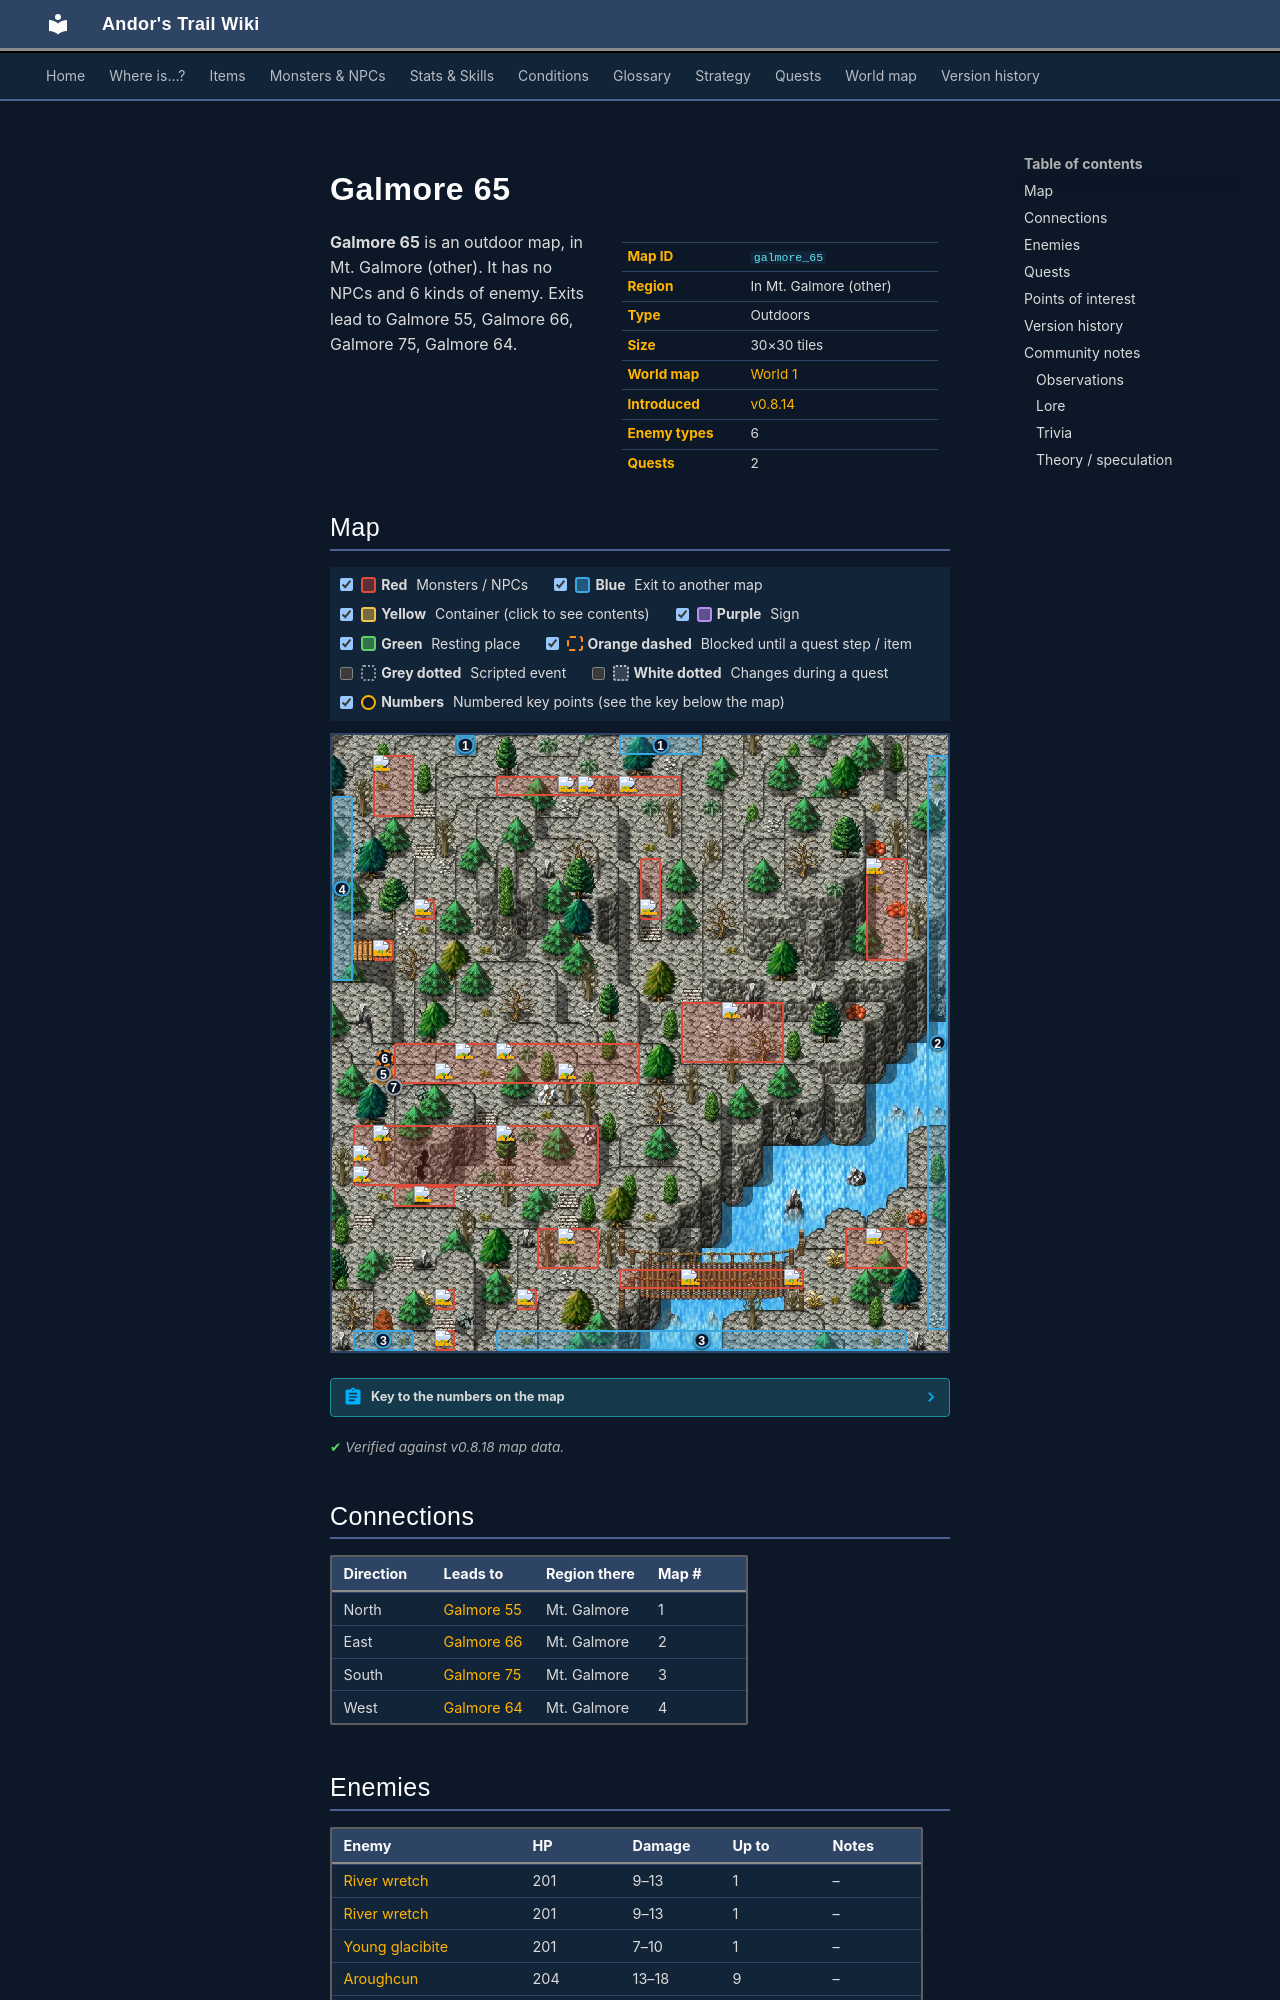

repository: asdfghjkl628/Andor-s-Trail-Wikiiii · page: maps/galmore_65/index.html · generator: mkdocs

---
description: "Galmore 65 is an outdoor location in Andor's Trail, in Mt. Galmore (other). Enemies: River wretch, Young glacibite, Aroughcun, Mountain bridge bogling. Exits to Galmore 55, Galmore 66, Galmore 75, Galmore 64."
---

# Galmore 65

<div class="infobox" markdown>

| | |
|---|---|
| **Map ID** | `galmore_65` |
| **Region** | In Mt. Galmore (other) |
| **Type** | Outdoors |
| **Size** | 30×30 tiles |
| **World map** | [World 1](index.md) |
| **Introduced** | [v0.8.14](../versions/0.8.14.md) |
| **Enemy types** | 6 |
| **Quests** | 2 |

</div>

**Galmore 65** is an outdoor map, in Mt. Galmore (other). It has no NPCs and 6 kinds of enemy. Exits lead to Galmore 55, Galmore 66, Galmore 75, Galmore 64.
